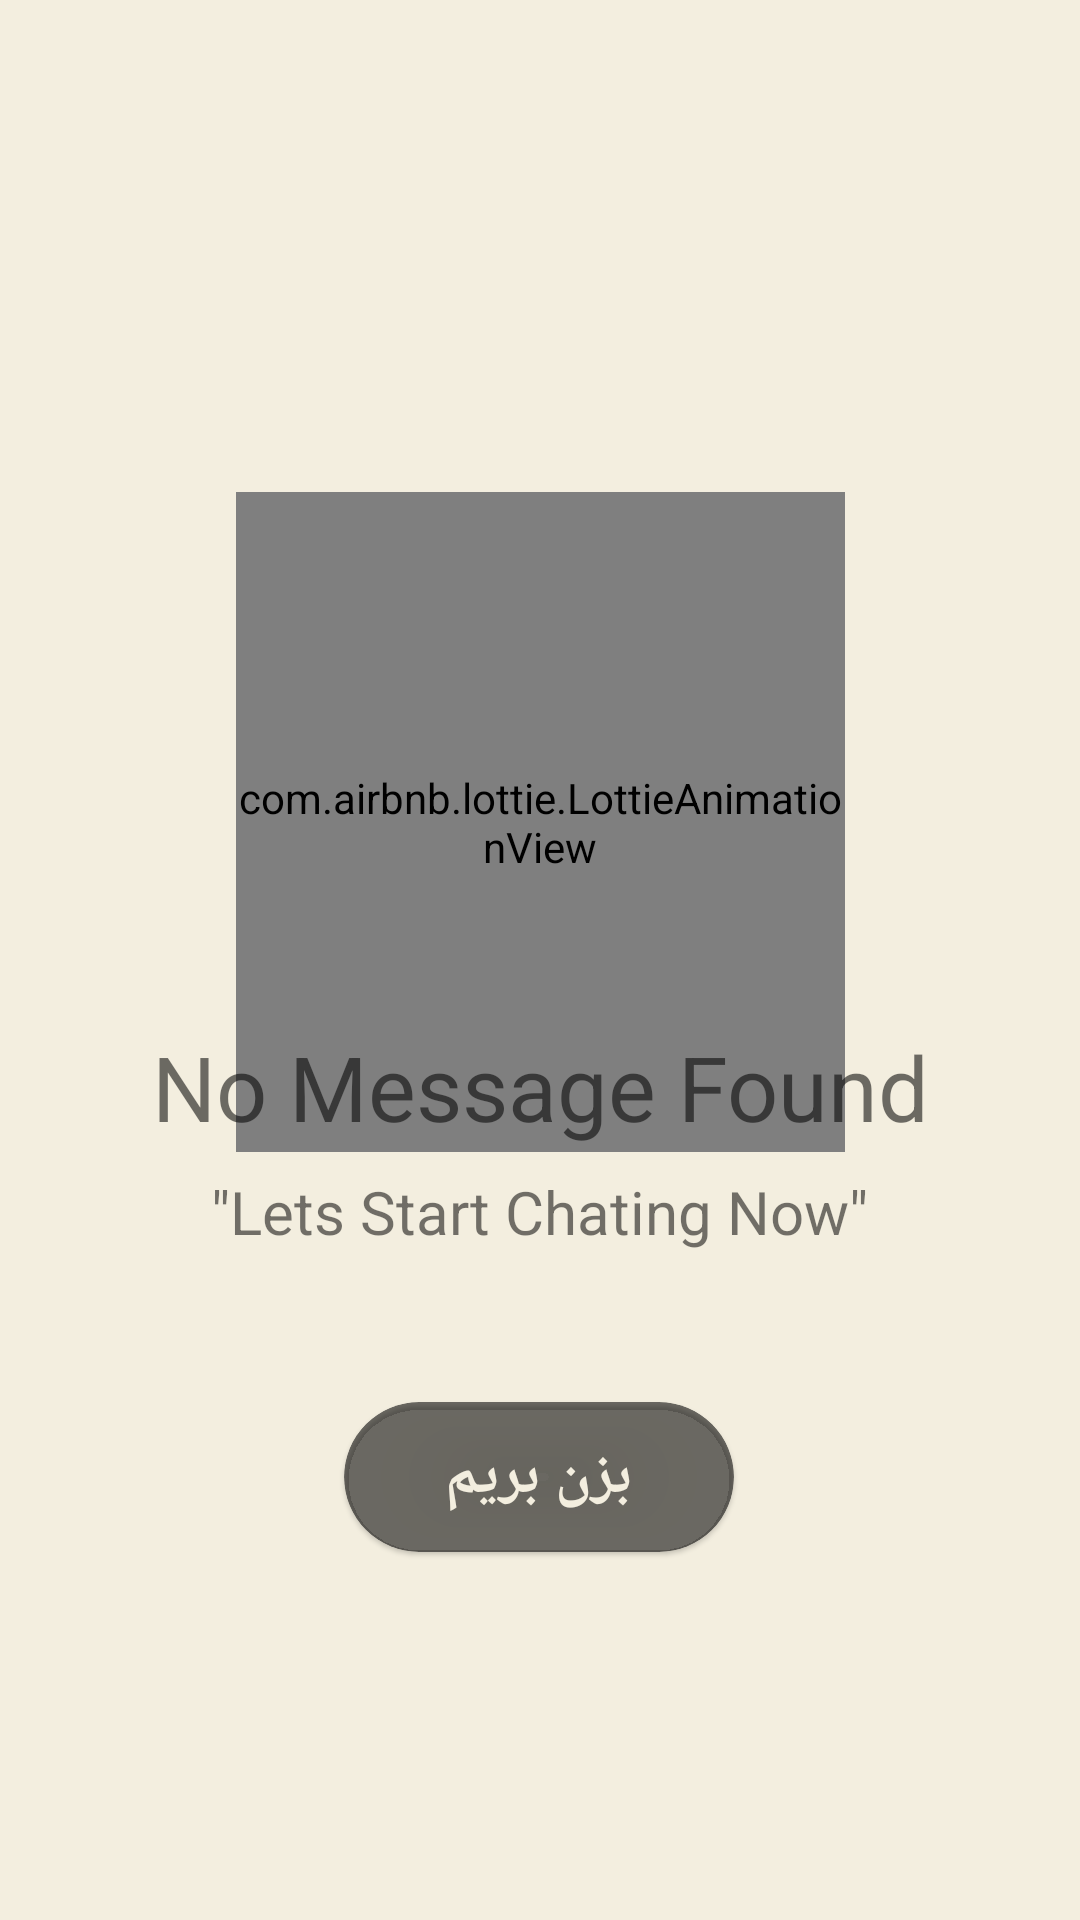

The Android layout XML behind this screen, and the referenced resources:
<!-- AndroidManifest.xml: application theme splashscreen -->
<!-- res/layout/fragment_chat.xml -->
<?xml version="1.0" encoding="utf-8"?>
<androidx.constraintlayout.widget.ConstraintLayout xmlns:android="http://schemas.android.com/apk/res/android"
    xmlns:app="http://schemas.android.com/apk/res-auto"
    xmlns:tools="http://schemas.android.com/tools"
    android:layout_width="match_parent"
    android:layout_height="match_parent"
    android:background="@color/purple_200">

  <com.airbnb.lottie.LottieAnimationView
      android:layout_width="203dp"
      android:layout_height="220dp"
      android:layout_marginTop="164dp"
      app:layout_constraintEnd_toEndOf="parent"
      app:layout_constraintStart_toStartOf="parent"
      app:layout_constraintTop_toTopOf="parent"
      app:lottie_autoPlay="true"
      app:lottie_loop="true"
      app:lottie_rawRes="@raw/pen" />

  <com.google.android.material.card.MaterialCardView
        android:id="@+id/button2"
        android:layout_width="130dp"
        android:layout_height="50dp"
        app:cardBackgroundColor="@color/black"
        app:cardCornerRadius="50dp"
        app:layout_constraintBottom_toBottomOf="parent"
        app:layout_constraintEnd_toEndOf="parent"
        app:layout_constraintHorizontal_bias="0.498"
        app:layout_constraintStart_toStartOf="parent"
        app:layout_constraintTop_toTopOf="parent"
        app:layout_constraintVertical_bias="0.792">

        <TextView
            android:id="@+id/textstartchating"
            android:layout_width="wrap_content"
            android:layout_height="wrap_content"
            android:layout_gravity="center"
            android:text="بزن بریم"
            android:clickable="true"
            android:focusable="true"
            android:background="?attr/selectableItemBackground"
            android:textColor="@color/purple_200"
            android:textSize="20sp"
            android:textStyle="bold" />
    </com.google.android.material.card.MaterialCardView>


  <TextView
      android:layout_width="wrap_content"
      android:layout_height="wrap_content"
      android:layout_marginBottom="8dp"
      android:text="No Message Found"
      android:textColor="@color/black"
      android:textSize="30sp"
      android:textStyle="normal"
      android:gravity="center"
      app:layout_constraintBottom_toTopOf="@+id/textView"
      app:layout_constraintEnd_toEndOf="parent"
      app:layout_constraintStart_toStartOf="parent" />

  <TextView
      android:id="@+id/textView"
      android:layout_width="wrap_content"
      android:layout_height="wrap_content"
      android:text='"Lets Start Chating Now"'
      android:textSize="20sp"
      android:gravity="center"
      app:layout_constraintBottom_toBottomOf="parent"
      app:layout_constraintEnd_toEndOf="parent"
      app:layout_constraintHorizontal_bias="0.497"
      app:layout_constraintStart_toStartOf="parent"
      app:layout_constraintTop_toTopOf="parent"
      app:layout_constraintVertical_bias="0.637" />


</androidx.constraintlayout.widget.ConstraintLayout>
<!-- resources referenced by this layout -->
<resources>
  <color name="black">#8F000000</color>
  <color name="purple_200">#FFf3eedf</color>
  <style name="splashscreen" parent="Theme.MaterialComponents.DayNight.NoActionBar">
         <item name="android:windowBackground">@drawable/splash</item>
          <item name="colorPrimary">@color/blackandwhite</item>
          <item name="colorOnPrimary">@color/white</item>
          <item name="colorSurface">@color/white</item>
          <item name="colorOnSurface">@color/black</item>
          <item name="actionOverflowButtonStyle">@drawable/ic_menu_moreoverflow_material</item>
          <item name="colorSecondary">@color/blackandwhite</item>
          <item name="colorOnSecondary">@color/purple_200</item>
          <item name="android:statusBarColor">#20000000</item>
      </style>
  <!-- drawable splash (drawable) -->
  <?xml version="1.0" encoding="utf-8"?>
  <layer-list xmlns:android="http://schemas.android.com/apk/res/android">
  <item android:gravity="center" android:drawable="@drawable/splashback"/>
      <item android:drawable="@drawable/ic_shopify"
          android:width="100dp"
          android:height="100dp"
          android:gravity="center"/>
  
  </layer-list>
  <color name="blackandwhite">#D2000000</color>
  <color name="white">#FFFFFF</color>
  <!-- drawable ic_shopify: vector/xml drawable (drawable, 4105 chars, omitted) -->
</resources>
